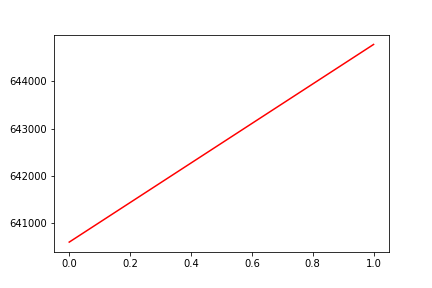

The table this chart was drawn from, first rows:
, date, assets
0, 0, 640590
1, 20180129, 644784
